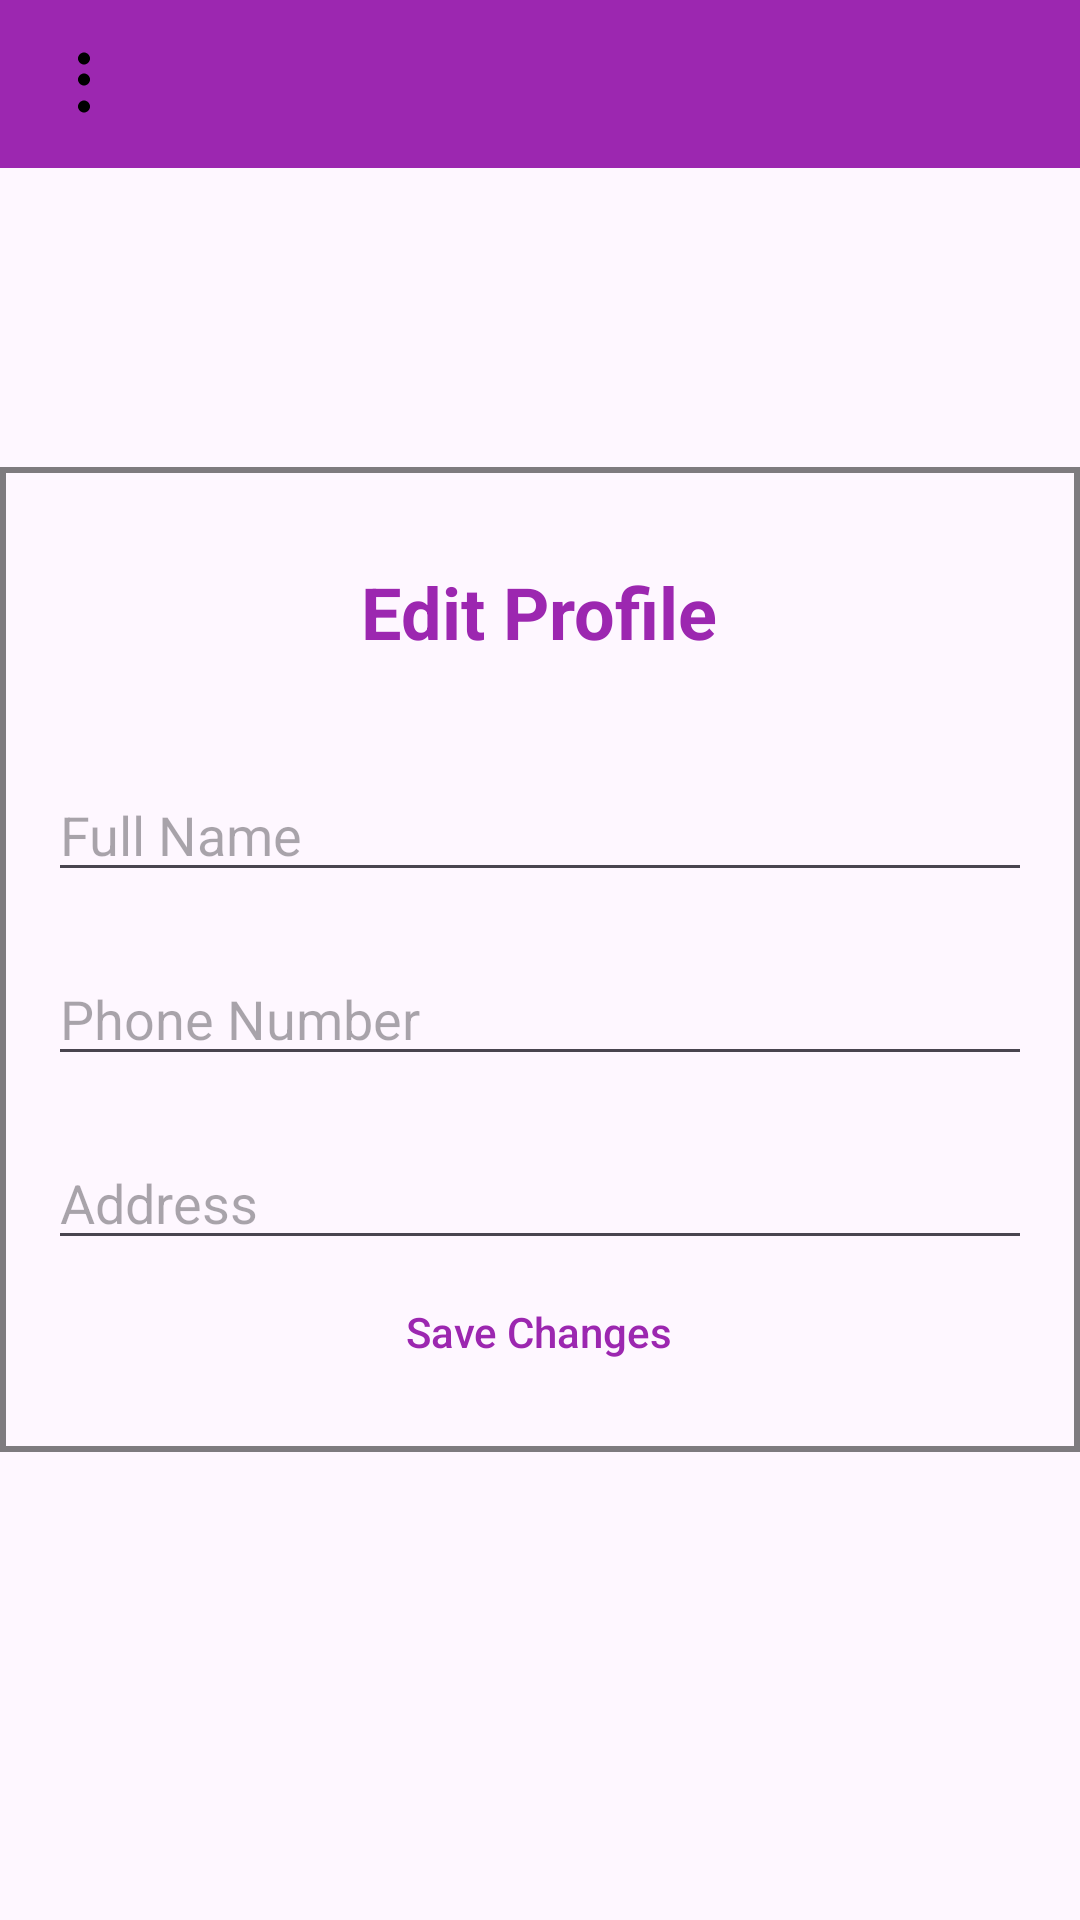

Here is an Android app screen rendered from its layout file. Give the layout XML and the strings, colors and styles it references.
<!-- AndroidManifest.xml: application theme Theme.CitizenEngagementApp -->
<!-- res/layout/edit_profile_activity.xml -->
<?xml version="1.0" encoding="utf-8"?>
<RelativeLayout xmlns:android="http://schemas.android.com/apk/res/android"
    xmlns:tools="http://schemas.android.com/tools"
    android:layout_width="match_parent"
    android:layout_height="match_parent"
    tools:context=".EditProfileActivity">

    
    <include layout="@layout/navbar_layout" />

    <LinearLayout
        android:layout_width="match_parent"
        android:layout_height="wrap_content"
        android:orientation="vertical"
        android:layout_centerInParent="true"
        android:background="@drawable/box_stroke"
        android:padding="16dp">

        <RelativeLayout
            android:layout_width="match_parent"
            android:layout_height="wrap_content"
            android:gravity="center_horizontal">

            
            <TextView
                android:id="@+id/textViewEditProfile"
                android:layout_width="wrap_content"
                android:layout_height="wrap_content"
                android:text="Edit Profile"
                android:textSize="24dp"
                style="@style/BoldTextStyle"
                android:padding="16dp"/>
        </RelativeLayout>

        
        <EditText
            android:id="@+id/editTextFullName"
            android:layout_width="match_parent"
            android:layout_height="wrap_content"
            android:layout_marginTop="20dp"
            android:hint="Full Name"
            android:inputType="text" />

        
        <EditText
            android:id="@+id/editTextPhoneNumber"
            android:layout_width="match_parent"
            android:layout_height="wrap_content"
            android:layout_below="@id/editTextFullName"
            android:layout_marginTop="20dp"
            android:hint="Phone Number"
            android:inputType="phone" />

        
        <EditText
            android:id="@+id/editTextAddress"
            android:layout_width="match_parent"
            android:layout_height="wrap_content"
            android:layout_below="@id/editTextPhoneNumber"
            android:layout_marginTop="20dp"
            android:hint="Address"
            android:inputType="text" />

        <RelativeLayout
            android:layout_width="match_parent"
            android:layout_height="wrap_content"
            android:gravity="center_horizontal">

            
            <Button
                android:id="@+id/btnSaveChanges"
                android:layout_width="wrap_content"
                android:layout_height="wrap_content"
                android:text="Save Changes"
                android:textSize="14sp"
                android:textColor="#9C27B0"
                android:background="@android:color/transparent"
                android:textAllCaps="false"
                android:onClick="saveChanges"
                android:layout_centerHorizontal="true"
                tools:ignore="HardcodedText" />
        </RelativeLayout>
    </LinearLayout>
</RelativeLayout>
<!-- res/layout/navbar_layout.xml (included above) -->
<LinearLayout xmlns:android="http://schemas.android.com/apk/res/android"
    xmlns:tools="http://schemas.android.com/tools"
    android:id="@+id/navbar"
    android:layout_width="match_parent"
    android:layout_height="wrap_content"
    android:orientation="horizontal"
    android:background="#9C27B0"
    android:layout_alignParentTop="true"
    tools:ignore="ExtraText">

    
    <ImageButton
        android:id="@+id/btnThreeDot"
        android:layout_width="wrap_content"
        android:layout_height="wrap_content"
        android:src="@drawable/ic_baseline_more_vert_24"
        android:background="@android:color/transparent"
        android:padding="16dp"
        android:contentDescription="Three Dot Menu" />



</LinearLayout>
<!-- resources referenced by this layout -->
<resources>
  <!-- drawable box_stroke (drawable) -->
  <shape xmlns:android="http://schemas.android.com/apk/res/android"
      android:shape="rectangle">
      <stroke
          android:width="2dp"
          android:color="#80000000"/> 
  </shape>
  <!-- drawable ic_baseline_more_vert_24 (drawable) -->
  <vector xmlns:android="http://schemas.android.com/apk/res/android"
      android:width="24dp"
      android:height="24dp"
      android:viewportWidth="24.0"
      android:viewportHeight="24.0">
  
      <path
          android:fillColor="#000000"
          android:pathData="M12,5.5c1.1,0 2,-0.9 2,-2s-0.9,-2 -2,-2 -2,0.9 -2,2 0.9,2 2,2zM12,8.5c-1.1,0 -2,0.9 -2,2s0.9,2 2,2 2,-0.9 2,-2 -0.9,-2 -2,-2zM12,17.5c-1.1,0 -2,0.9 -2,2s0.9,2 2,2 2,-0.9 2,-2 -0.9,-2 -2,-2z"/>
  
  </vector>
  <style name="BoldTextStyle" parent="android:Widget.TextView">
          <item name="android:textColor">#9C27B0</item>
          <item name="android:textSize">24sp</item>
          <item name="android:padding">16dp</item>
          <item name="android:textStyle">bold</item>
          <item name="android:background">@null</item>
      </style>
  <style name="Theme.CitizenEngagementApp" parent="Base.Theme.CitizenEngagementApp" />
  <style name="Base.Theme.CitizenEngagementApp" parent="Theme.Material3.DayNight.NoActionBar">
          
          
      </style>
</resources>
